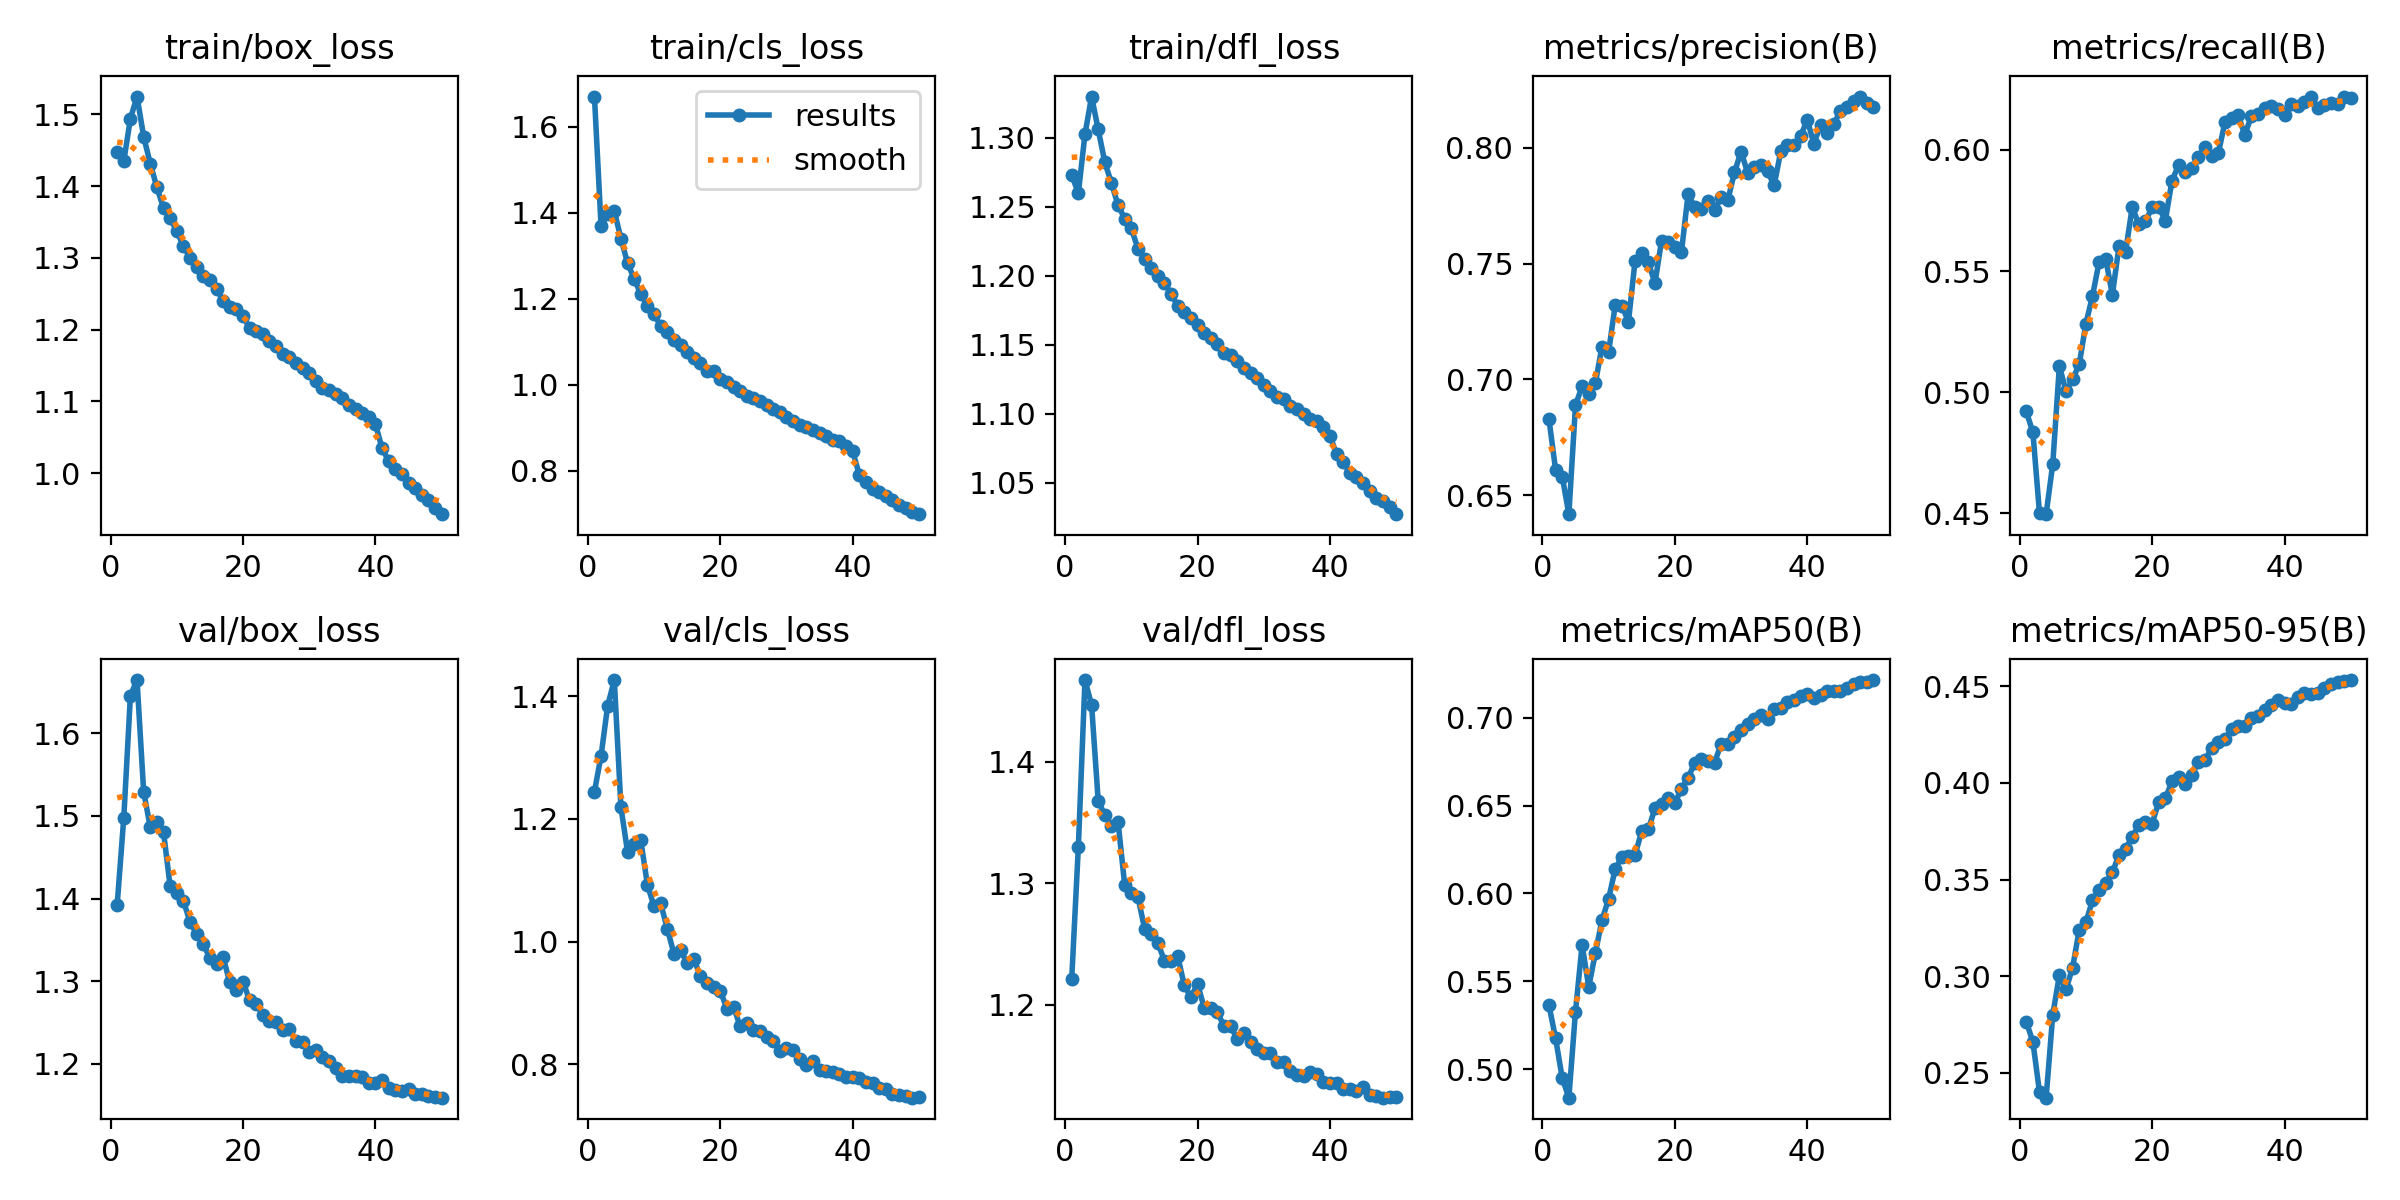

The table this chart was drawn from, first rows:
epoch, time, train/box_loss, train/cls_loss, train/dfl_loss, metrics/precision(B), metrics/recall(B), metrics/mAP50(B), metrics/mAP50-95(B), val/box_loss, val/cls_loss, val/dfl_loss, lr/pg0, lr/pg1, lr/pg2
1, 165, 1.447, 1.67, 1.273, 0.6827, 0.4921, 0.5364, 0.2765, 1.392, 1.244, 1.222, 0.00333, 0.00333, 0.00333
2, 450.5, 1.435, 1.368, 1.26, 0.661, 0.4835, 0.5175, 0.266, 1.498, 1.303, 1.33, 0.006531, 0.006531, 0.006531
3, 765.9, 1.494, 1.396, 1.303, 0.658, 0.45, 0.495, 0.24, 1.646, 1.385, 1.467, 0.009601, 0.009601, 0.009601
4, 941.2, 1.525, 1.404, 1.33, 0.6418, 0.4497, 0.4839, 0.2372, 1.665, 1.427, 1.447, 0.009406, 0.009406, 0.009406
5, 1062, 1.469, 1.339, 1.306, 0.6888, 0.4704, 0.5328, 0.2801, 1.529, 1.219, 1.368, 0.009208, 0.009208, 0.009208
6, 1184, 1.431, 1.283, 1.282, 0.6971, 0.5108, 0.5708, 0.3005, 1.486, 1.146, 1.356, 0.00901, 0.00901, 0.00901
7, 1305, 1.398, 1.246, 1.267, 0.6936, 0.5004, 0.5468, 0.2932, 1.492, 1.159, 1.347, 0.008812, 0.008812, 0.008812
8, 1427, 1.369, 1.21, 1.251, 0.6983, 0.5053, 0.566, 0.3045, 1.481, 1.165, 1.351, 0.008614, 0.008614, 0.008614
9, 1549, 1.355, 1.184, 1.241, 0.7141, 0.5115, 0.5848, 0.3241, 1.415, 1.092, 1.298, 0.008416, 0.008416, 0.008416
10, 1672, 1.337, 1.164, 1.234, 0.7118, 0.5283, 0.5969, 0.3279, 1.406, 1.057, 1.292, 0.008218, 0.008218, 0.008218
11, 1793, 1.317, 1.136, 1.22, 0.7322, 0.5397, 0.6139, 0.3393, 1.397, 1.062, 1.289, 0.00802, 0.00802, 0.00802
12, 1915, 1.3, 1.124, 1.212, 0.7319, 0.5538, 0.6207, 0.3445, 1.372, 1.021, 1.263, 0.007822, 0.007822, 0.007822
13, 2036, 1.287, 1.105, 1.205, 0.725, 0.555, 0.6212, 0.3484, 1.357, 0.9803, 1.258, 0.007624, 0.007624, 0.007624
14, 2157, 1.275, 1.091, 1.2, 0.7513, 0.5401, 0.6219, 0.3537, 1.345, 0.9856, 1.251, 0.007426, 0.007426, 0.007426
15, 2277, 1.27, 1.076, 1.195, 0.7545, 0.5602, 0.6355, 0.3628, 1.328, 0.9651, 1.237, 0.007228, 0.007228, 0.007228
16, 2399, 1.257, 1.062, 1.187, 0.7505, 0.558, 0.6364, 0.3657, 1.321, 0.9722, 1.236, 0.00703, 0.00703, 0.00703
17, 2523, 1.24, 1.051, 1.178, 0.7416, 0.5764, 0.6484, 0.3721, 1.329, 0.9433, 1.24, 0.006832, 0.006832, 0.006832
18, 2643, 1.231, 1.032, 1.174, 0.76, 0.5692, 0.6509, 0.3782, 1.298, 0.9319, 1.216, 0.006634, 0.006634, 0.006634
19, 2764, 1.229, 1.031, 1.17, 0.7593, 0.5705, 0.6542, 0.38, 1.289, 0.9257, 1.206, 0.006436, 0.006436, 0.006436
20, 2890, 1.219, 1.014, 1.165, 0.7574, 0.5763, 0.6514, 0.3789, 1.299, 0.9201, 1.217, 0.006238, 0.006238, 0.006238
21, 3016, 1.202, 1.006, 1.159, 0.7551, 0.5764, 0.6595, 0.3901, 1.277, 0.8901, 1.198, 0.00604, 0.00604, 0.00604
22, 3141, 1.198, 0.9939, 1.155, 0.7799, 0.5708, 0.6657, 0.3919, 1.272, 0.894, 1.197, 0.005842, 0.005842, 0.005842
23, 3265, 1.195, 0.9863, 1.151, 0.7746, 0.5872, 0.6742, 0.4008, 1.26, 0.8616, 1.194, 0.005644, 0.005644, 0.005644
24, 3394, 1.184, 0.9743, 1.144, 0.7736, 0.5936, 0.6766, 0.4028, 1.252, 0.8668, 1.183, 0.005446, 0.005446, 0.005446
25, 3516, 1.177, 0.9701, 1.142, 0.7771, 0.591, 0.6751, 0.3996, 1.251, 0.8554, 1.183, 0.005248, 0.005248, 0.005248
26, 3638, 1.166, 0.9616, 1.138, 0.773, 0.5925, 0.6742, 0.404, 1.241, 0.854, 1.172, 0.00505, 0.00505, 0.00505
27, 3760, 1.161, 0.9529, 1.133, 0.7789, 0.5972, 0.6853, 0.411, 1.242, 0.8446, 1.177, 0.004852, 0.004852, 0.004852
28, 3884, 1.154, 0.9445, 1.13, 0.7773, 0.6011, 0.6848, 0.4117, 1.228, 0.8369, 1.17, 0.004654, 0.004654, 0.004654
29, 4005, 1.147, 0.9371, 1.126, 0.7894, 0.5975, 0.6889, 0.4182, 1.226, 0.8222, 1.164, 0.004456, 0.004456, 0.004456
30, 4126, 1.139, 0.9246, 1.121, 0.7984, 0.5986, 0.6927, 0.421, 1.214, 0.8264, 1.161, 0.004258, 0.004258, 0.004258
31, 4246, 1.128, 0.9165, 1.116, 0.7893, 0.6113, 0.6961, 0.4227, 1.217, 0.823, 1.161, 0.00406, 0.00406, 0.00406
32, 4368, 1.119, 0.9068, 1.112, 0.7917, 0.6131, 0.6989, 0.4277, 1.208, 0.8077, 1.153, 0.003862, 0.003862, 0.003862
33, 4492, 1.116, 0.9012, 1.11, 0.7925, 0.6143, 0.7015, 0.4294, 1.203, 0.7993, 1.153, 0.003664, 0.003664, 0.003664
34, 4615, 1.11, 0.8948, 1.106, 0.7898, 0.6061, 0.6989, 0.4295, 1.194, 0.8058, 1.146, 0.003466, 0.003466, 0.003466
35, 4737, 1.105, 0.8883, 1.104, 0.7839, 0.614, 0.7051, 0.4337, 1.185, 0.791, 1.142, 0.003268, 0.003268, 0.003268
36, 4858, 1.095, 0.88, 1.1, 0.7986, 0.6147, 0.7056, 0.4345, 1.186, 0.7888, 1.141, 0.00307, 0.00307, 0.00307
37, 4979, 1.089, 0.8724, 1.096, 0.8012, 0.6171, 0.7087, 0.4375, 1.185, 0.788, 1.145, 0.002872, 0.002872, 0.002872
38, 5103, 1.084, 0.8691, 1.095, 0.8013, 0.6179, 0.7098, 0.4405, 1.184, 0.784, 1.143, 0.002674, 0.002674, 0.002674
39, 5224, 1.078, 0.8575, 1.091, 0.8051, 0.617, 0.7124, 0.4428, 1.176, 0.7782, 1.137, 0.002476, 0.002476, 0.002476
40, 5346, 1.068, 0.8449, 1.084, 0.8122, 0.6145, 0.7135, 0.4415, 1.177, 0.7792, 1.136, 0.002278, 0.002278, 0.002278
41, 5472, 1.035, 0.7902, 1.071, 0.8017, 0.619, 0.7111, 0.4409, 1.181, 0.7781, 1.136, 0.00208, 0.00208, 0.00208
42, 5594, 1.017, 0.773, 1.065, 0.81, 0.618, 0.7129, 0.4442, 1.17, 0.7712, 1.131, 0.001882, 0.001882, 0.001882
43, 5718, 1.006, 0.7576, 1.058, 0.8065, 0.6197, 0.7149, 0.4464, 1.168, 0.7684, 1.131, 0.001684, 0.001684, 0.001684
44, 5842, 0.9985, 0.7507, 1.054, 0.8102, 0.6216, 0.7152, 0.4459, 1.167, 0.7612, 1.129, 0.001486, 0.001486, 0.001486
45, 5964, 0.9863, 0.742, 1.05, 0.816, 0.6171, 0.7151, 0.4463, 1.169, 0.7602, 1.133, 0.001288, 0.001288, 0.001288
46, 6085, 0.98, 0.732, 1.044, 0.8177, 0.6183, 0.717, 0.4492, 1.164, 0.7519, 1.126, 0.00109, 0.00109, 0.00109
47, 6209, 0.9689, 0.7207, 1.039, 0.8204, 0.6193, 0.719, 0.4512, 1.163, 0.7497, 1.125, 0.000892, 0.000892, 0.000892
48, 6330, 0.9623, 0.7124, 1.037, 0.8222, 0.619, 0.7201, 0.4524, 1.16, 0.7482, 1.124, 0.000694, 0.000694, 0.000694
49, 6454, 0.9512, 0.7033, 1.033, 0.8195, 0.622, 0.7202, 0.4525, 1.16, 0.7453, 1.124, 0.000496, 0.000496, 0.000496
50, 6580, 0.9428, 0.699, 1.027, 0.8176, 0.6214, 0.7214, 0.4532, 1.159, 0.7458, 1.124, 0.000298, 0.000298, 0.000298
